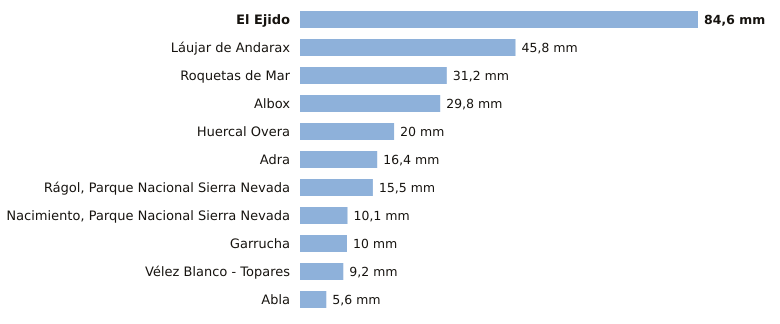

Values plotted in this chart, from the file beside it:
estacion, provincia, indicativo, mm_6_dias_anteriores, mm_hoy, mm_7_dias, horas_de_hoy
El Ejido, Almería, 6291B, 84.6, 0.0, 84.6, 2
Láujar de Andarax, Almería, 6307X, 45.8, 0.0, 45.8, 1
Roquetas de Mar, Almería, 6293X, 31.2, 0.0, 31.2, 2
Albox, Almería, 6364X, 29.8, 0.0, 29.8, 1
Huercal Overa, Almería, 6367X, 20.0, 0.0, 20.0, 2
Adra, Almería, 6277C, 16.4, 0.0, 16.4, 2
Rágol, Parque Nacional Sierra Nevada, Almería, 6312E, 15.5, 0.0, 15.5, 2
Nacimiento, Parque Nacional Sierra Nevad…, Almería, 6335O, 10.1, 0.0, 10.1, 2
Garrucha, Almería, 6340X, 10.0, 0.0, 10.0, 2
Vélez Blanco - Topares, Almería, 5060X, 9.2, 0.0, 9.2, 1
Abla, Almería, 6302X, 5.6, 0.0, 5.6, 2
